pico-8 play session: hold ← + tap ❎

[t = 4 s] hold ← ~4s, tap ❎ ~7×
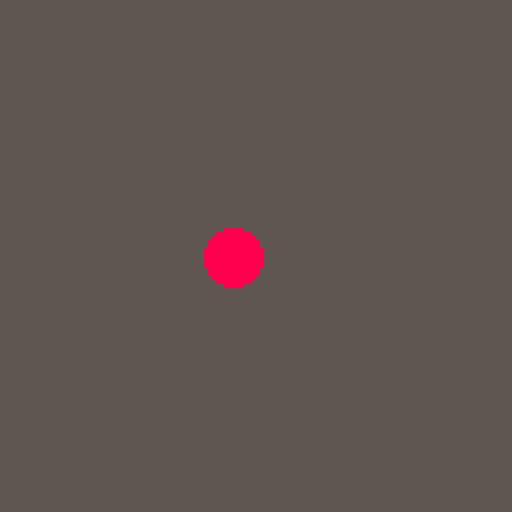
[t = 8 s] hold ← ~8s, tap ❎ ~14×
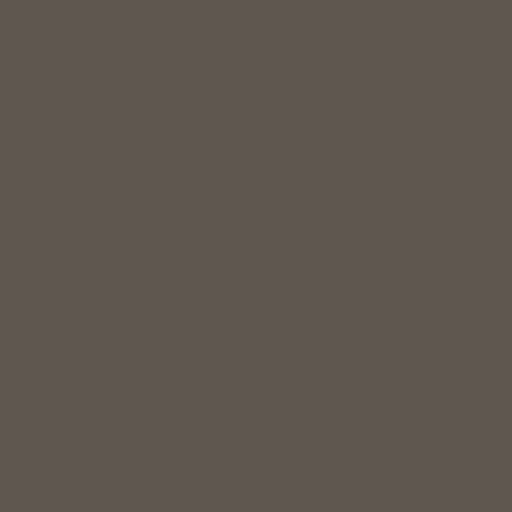

pico-8 cartridge
version 18
__lua__
x = 64  y = 64
function _update()
  if (btn(0)) then x=x-1 end
  if (btn(1)) then x=x+1 end
  if (btn(2)) then y=y-1 end
  if (btn(3)) then y=y+1 end
end

function _draw()
  rectfill(0,0,127,127,5)
  circfill(x,y,7,8)
end
__gfx__
0000000000000000000000000000000000888880000000003b3b3b3b3b3b3b3b0000000000000333bbbbbbb30000000000000000000030000000000000000000
000000000000000000000000000000000088888000000000b3b3b3b3b3b3b3b300000000000033bbb33bb3330000000000000000333303300000000000000000
007007000089998000000000000000000088fffff00000003b3b3b3b3b3b3b3b000000000033bbbb33333bbb0000000000000003883338000000000000000000
000770000995959900000000000000000088fcfcf0000000b3b3b3b3b3b3b3b300000000033bb333bbb33bbb0000000000000000885858000000000000000000
0007700009799979000000000000000000887fff7000000044444444444444440000000033bb33bbbbbbbbbb0000000000000000868568000000000000000000
007007000987778900000000000000000000f777f0000000444444444444444400000000bbb3bbbbbbbbbbbb0000000000000000888887700000000000000000
00000000088999880000000000000000000ccccccc800000444444444444444400000000bb3bbbbbbbbbbbbb0000000000000000888877800000000000000000
00000000000909000000000000000000000c8ccc8c800000444444444444444400000000b3bbbbbbbbbbbbbb0000000000000000777778000000000000000000
00000000000000000000000000000000008c81118c8000004444444444444444000000003bbbbbbbbbbbbbbb0000000000000000888888000000000000000000
00000000000000000000000000000000008881818880000044444444444444440000000000000000000000000000000000000008888880000000000000000000
00000000000000000000000000000000008881818880000044444444444444440000000000000000000000000000000000000088888880000000000000000000
00000000000000000000000000000000000001010000000044444444444444440000000000000000000000000000000000000888888880000000000000000000
00000000000000000000000000000000000000000000000044444444444444440000000000000000000000000000000000008888888800000000000000000000
00000000000000000000000000000000000000000000000044444444444444440000000000000000000000000000000000000000000000000000000000000000
00000000000000000000000000000000000000000000000044444444444444440000000000000000000000000000000000000000000000000000000000000000
00000000000000000000000000000000000000000000000044444444444444440000000000000000000000000000000000000000000000000000000000000000
00000000000000bbbb00000000000000000000000000000000000000000000000000000000000000000000000000000000000000000000000000000000000000
00000000000000b00bbbb00000000000000000000000000000000000000000000000000000000000000000000000000000000000000000000000000000000000
00000000000000b0bbbbbb0000000000000000000000000000000000000000000000000000000000000000000000000000000000000000000000000000000000
00000000000000b08585800000000000000000000000000000000000000000000000000000000000000000000000000000000000000000000000000000000000
00000000000000008757800000000000000000000000000000000000000000000000000000000000000000000000000000000000000000000000000000000000
00000000000000008787800000000000000000000000000000000000000000000000000000000000000000000000000000000000000000000000000000000000
00000000000000088889800000000000000000000000000000000000000000000000000000000000000000000000000000000000000000000000000000000000
00000000000000889998800000000000000000000000000000000000000000000000000000000000000000000000000000000000000000000000000000000000
00000000000008888888000000000000000000000000000000000000000000000000000000000000000000000000000000000000000000000000000000000000
